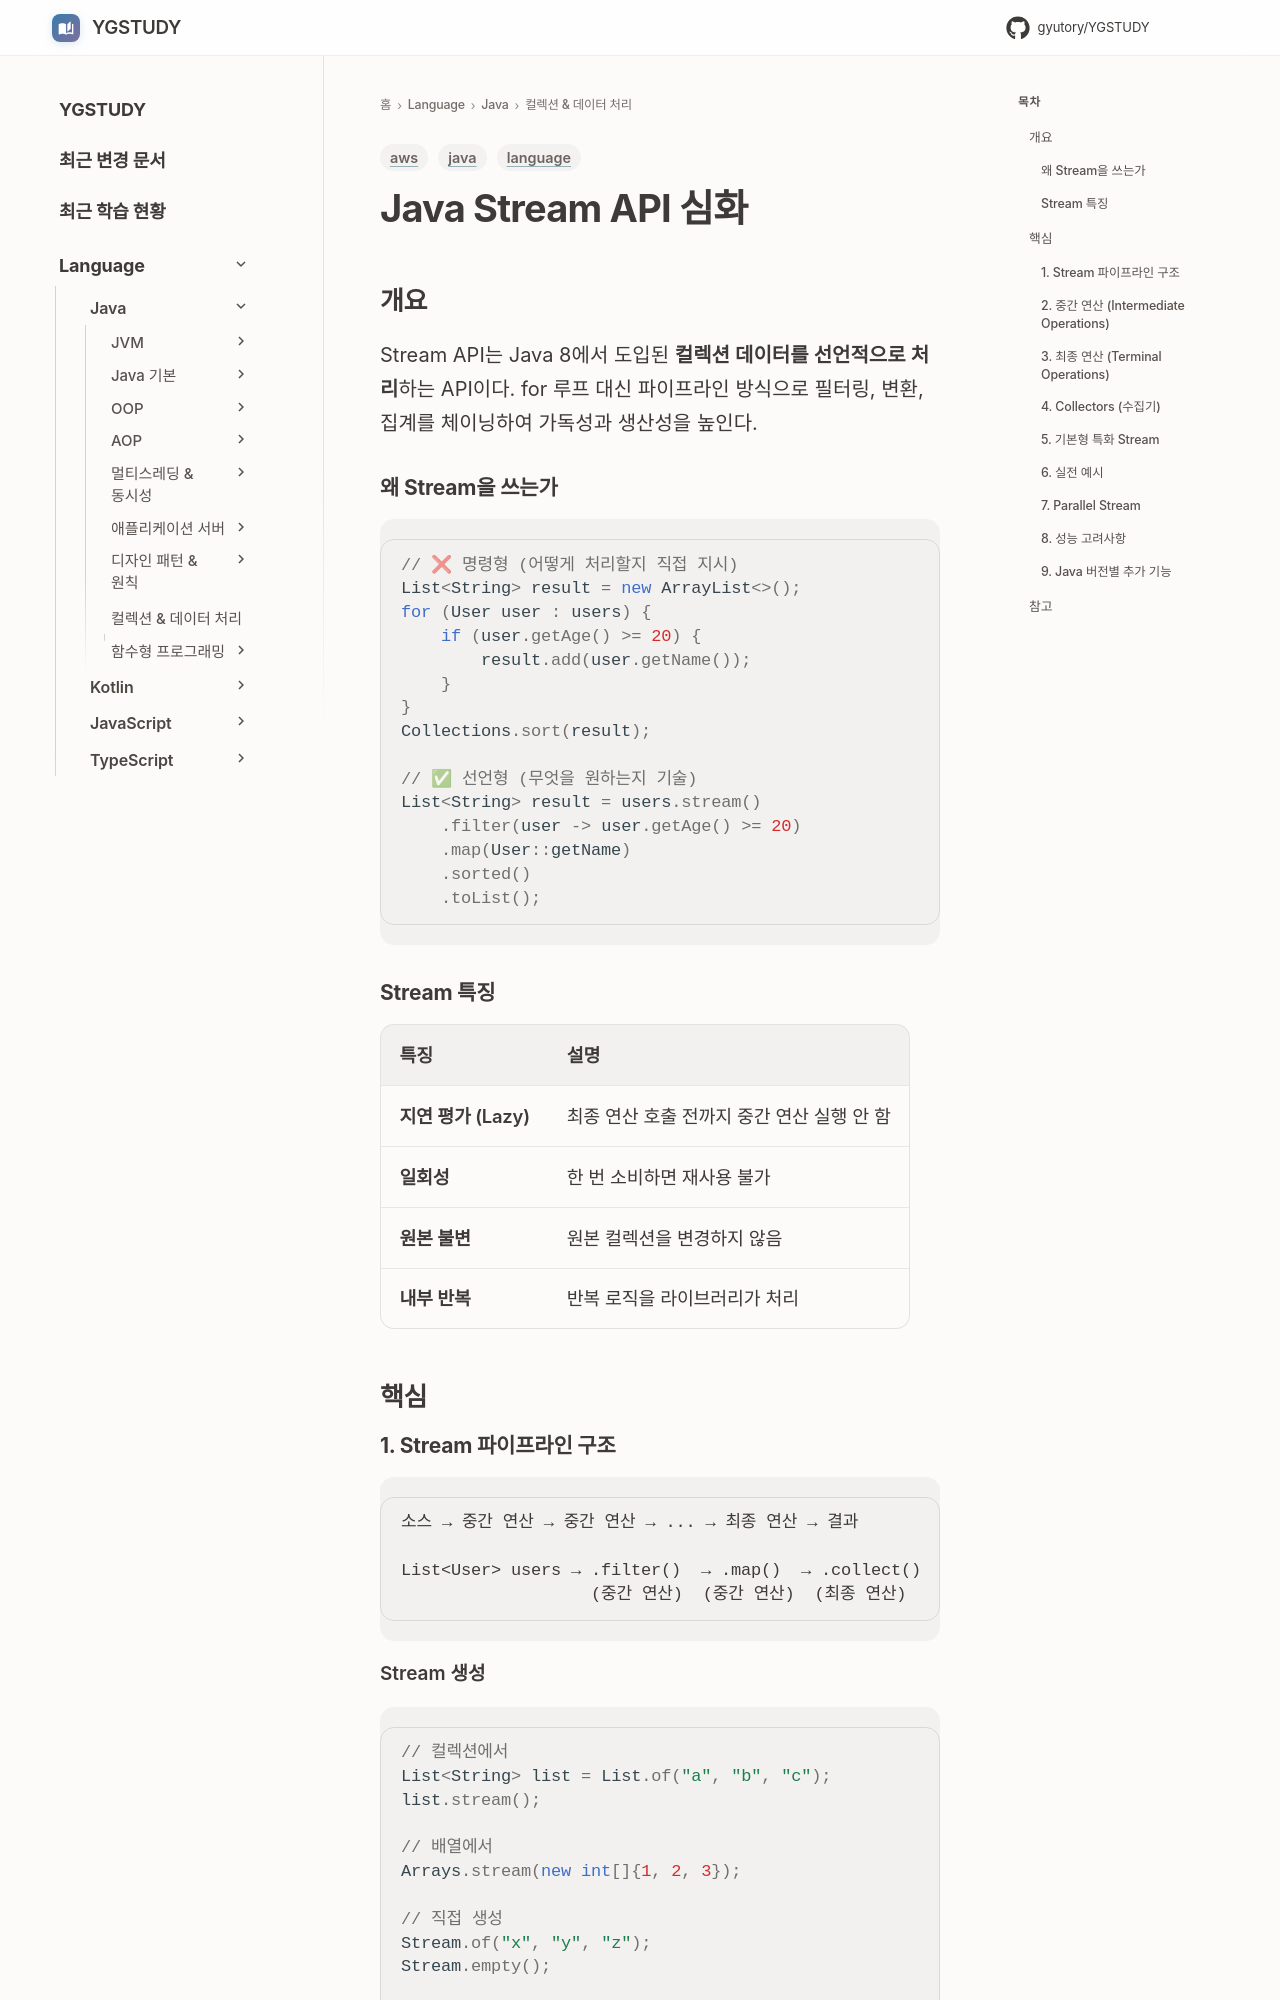

repository: GYUTORY/YGSTUDY · page: Language/Java/컬렉션 및 데이터 처리/Stream_API/index.html · generator: mkdocs

---
title: Java Stream API 심화
tags: [java, language, aws]
updated: 2026-03-01
---

# Java Stream API 심화

## 개요

Stream API는 Java 8에서 도입된 **컬렉션 데이터를 선언적으로 처리**하는 API이다. for 루프 대신 파이프라인 방식으로 필터링, 변환, 집계를 체이닝하여 가독성과 생산성을 높인다.

### 왜 Stream을 쓰는가

```java
// ❌ 명령형 (어떻게 처리할지 직접 지시)
List<String> result = new ArrayList<>();
for (User user : users) {
    if (user.getAge() >= 20) {
        result.add(user.getName());
    }
}
Collections.sort(result);

// ✅ 선언형 (무엇을 원하는지 기술)
List<String> result = users.stream()
    .filter(user -> user.getAge() >= 20)
    .map(User::getName)
    .sorted()
    .toList();
```

### Stream 특징

| 특징 | 설명 |
|------|------|
| **지연 평가 (Lazy)** | 최종 연산 호출 전까지 중간 연산 실행 안 함 |
| **일회성** | 한 번 소비하면 재사용 불가 |
| **원본 불변** | 원본 컬렉션을 변경하지 않음 |
| **내부 반복** | 반복 로직을 라이브러리가 처리 |

## 핵심

### 1. Stream 파이프라인 구조

```
소스 → 중간 연산 → 중간 연산 → ... → 최종 연산 → 결과

List<User> users → .filter()  → .map()  → .collect()  → List<String>
                   (중간 연산)  (중간 연산)  (최종 연산)
```

#### Stream 생성

```java
// 컬렉션에서
List<String> list = List.of("a", "b", "c");
list.stream();

// 배열에서
Arrays.stream(new int[]{1, 2, 3});

// 직접 생성
Stream.of("x", "y", "z");
Stream.empty();

// 무한 스트림
Stream.iterate(0, n -> n + 2);          // 0, 2, 4, 6, ...
Stream.generate(Math::random);           // 랜덤 값 무한

// 범위
IntStream.range(1, 10);                  // 1~9
IntStream.rangeClosed(1, 10);            // 1~10

// 파일에서
Files.lines(Path.of("data.txt"));        // 파일을 한 줄씩 Stream
```
